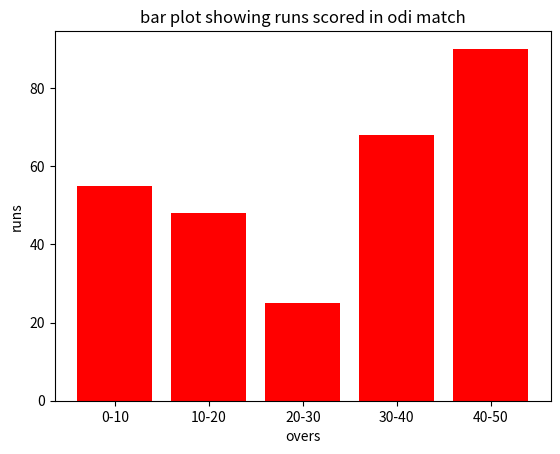

This chart was generated by the following Python code:
import matplotlib.pyplot as plt

#sample data for demonstration
categories = ['0-10','10-20','20-30','30-40','40-50']
values = [55,48,25,68,90]
plt.bar(categories,values,color='red')
plt.xlabel('overs')
plt.ylabel('runs')
plt.title('bar plot showing runs scored in odi match')
plt.show()           
        
